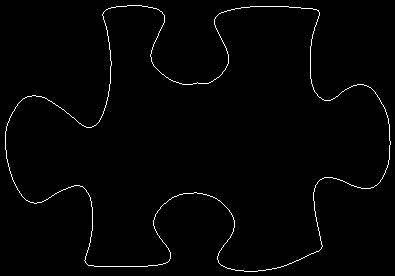

Data behind this chart, as committed beside it:
5, 131
5, 132
5, 133
5, 134
5, 135
5, 136
5, 137
5, 138
5, 139
5, 140
5, 141
5, 142
5, 143
5, 144
5, 145
5, 146
5, 147
5, 148
5, 149
6, 150
6, 151
6, 152
6, 153
6, 154
6, 155
6, 156
6, 157
6, 158
7, 159
7, 160
7, 161
7, 162
8, 163
8, 164
8, 165
8, 166
9, 167
9, 168
9, 169
9, 170
10, 171
10, 172
10, 173
11, 174
11, 175
11, 176
12, 177
12, 178
12, 179
13, 180
13, 181
14, 182
14, 183
15, 184
15, 185
16, 186
16, 187
17, 188
17, 189
18, 190
19, 191
... 1,420 more rows
